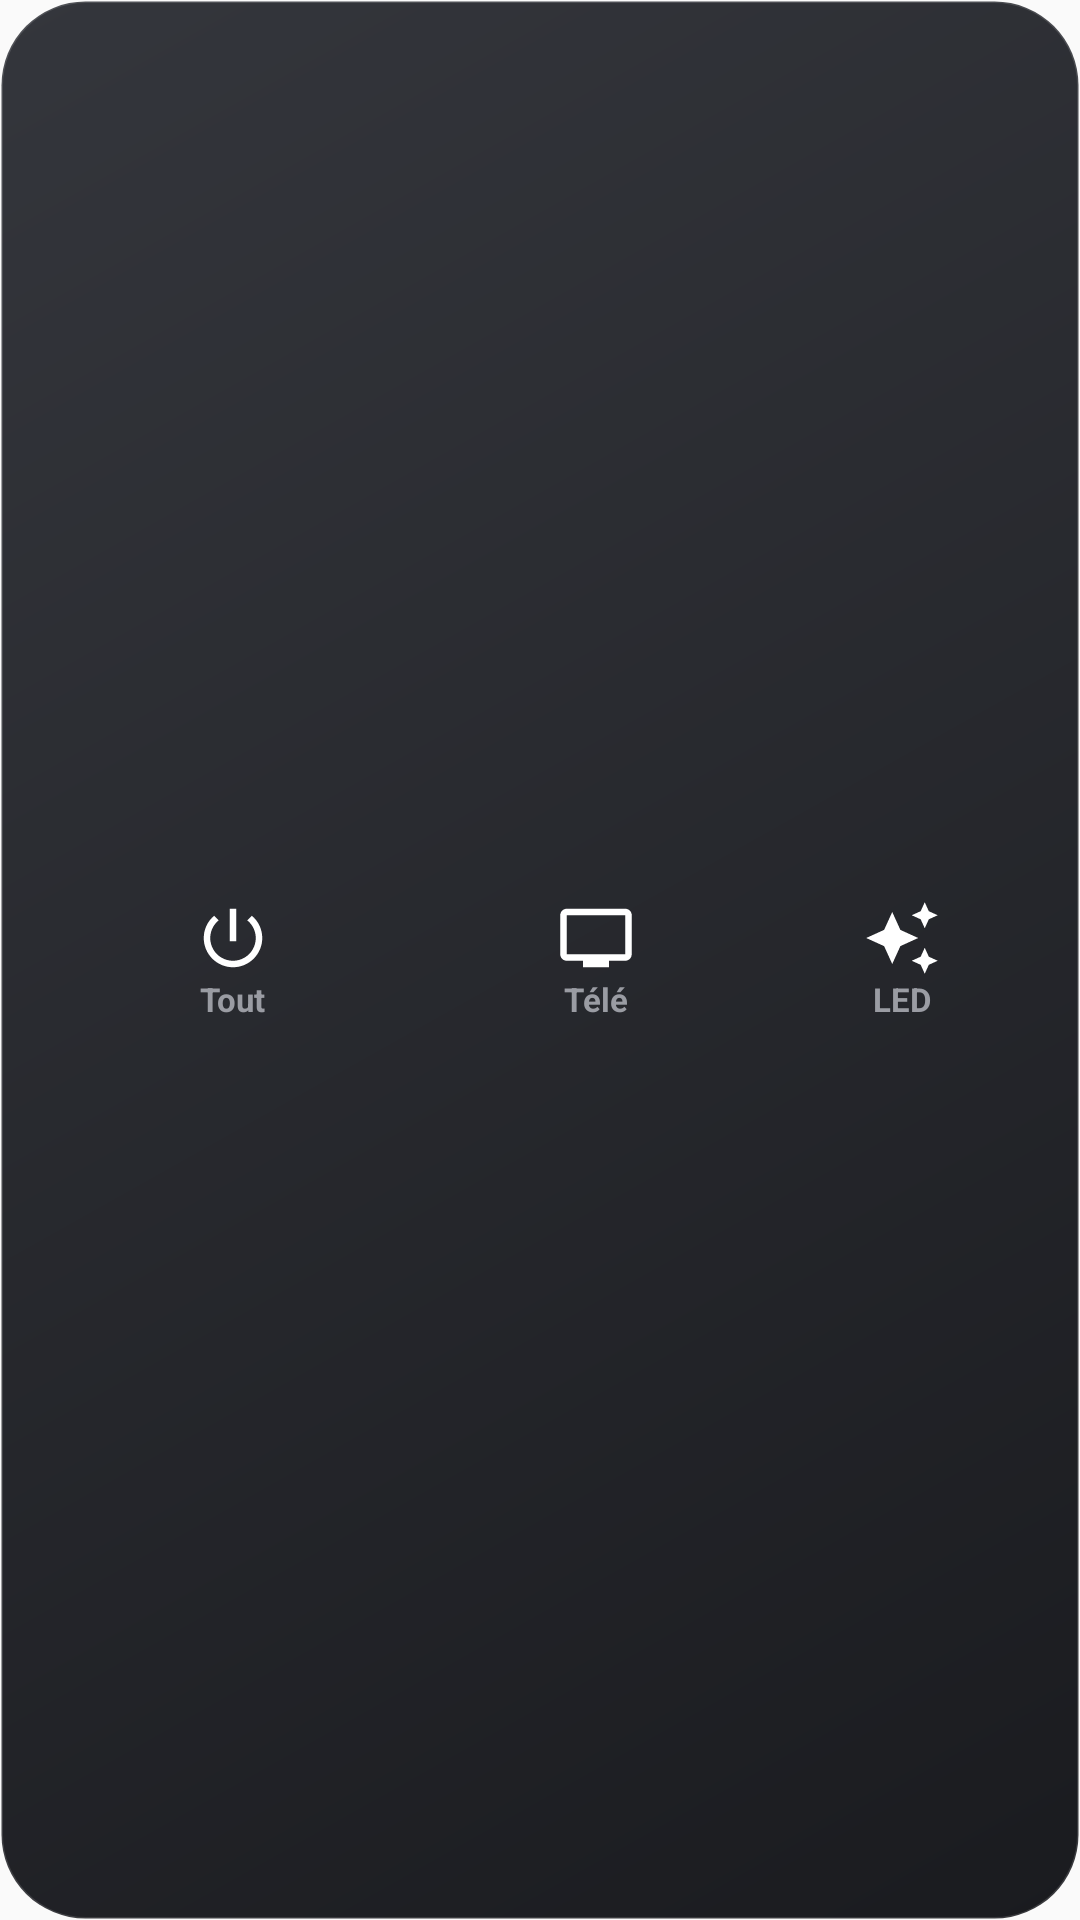

Reconstruct the res/layout file that produces this screen, plus the resources it refers to.
<!-- AndroidManifest.xml: application theme android:Theme.Material.Light.NoActionBar -->
<!-- res/layout/widget_tv.xml -->
<?xml version="1.0" encoding="utf-8"?>
<LinearLayout xmlns:android="http://schemas.android.com/apk/res/android"
    android:id="@+id/root"
    android:layout_width="match_parent"
    android:layout_height="match_parent"
    android:orientation="horizontal"
    android:background="@drawable/bg_widget_off"
    android:padding="8dp">
    <LinearLayout
        android:id="@+id/btn_all"
        android:layout_width="0dp"
        android:layout_height="match_parent"
        android:layout_weight="1.4"
        android:layout_margin="4dp"
        android:background="@drawable/bg_btn"
        android:gravity="center"
        android:orientation="vertical"
        android:padding="4dp">
        <ImageView
            android:id="@+id/i_all"
            android:layout_width="26dp"
            android:layout_height="26dp"
            android:src="@drawable/ic_power"
            android:contentDescription="@string/all" />
        <TextView
            android:id="@+id/l_all"
            android:layout_width="wrap_content"
            android:layout_height="wrap_content"
            android:text="@string/all"
            android:textColor="#9A9CA3"
            android:textSize="11sp"
            android:textStyle="bold" />
    </LinearLayout>
    <LinearLayout
        android:id="@+id/btn_tv"
        android:layout_width="0dp"
        android:layout_height="match_parent"
        android:layout_weight="1"
        android:layout_margin="4dp"
        android:background="@drawable/bg_btn"
        android:gravity="center"
        android:orientation="vertical"
        android:padding="4dp">
        <ImageView
            android:id="@+id/i_tv"
            android:layout_width="26dp"
            android:layout_height="26dp"
            android:src="@drawable/ic_tv"
            android:contentDescription="@string/tv" />
        <TextView
            android:id="@+id/l_tv"
            android:layout_width="wrap_content"
            android:layout_height="wrap_content"
            android:text="@string/tv"
            android:textColor="#9A9CA3"
            android:textSize="11sp"
            android:textStyle="bold" />
    </LinearLayout>
    <LinearLayout
        android:id="@+id/btn_led"
        android:layout_width="0dp"
        android:layout_height="match_parent"
        android:layout_weight="1"
        android:layout_margin="4dp"
        android:background="@drawable/bg_btn"
        android:gravity="center"
        android:orientation="vertical"
        android:padding="4dp">
        <ImageView
            android:id="@+id/i_led"
            android:layout_width="26dp"
            android:layout_height="26dp"
            android:src="@drawable/ic_led"
            android:contentDescription="@string/led" />
        <TextView
            android:id="@+id/l_led"
            android:layout_width="wrap_content"
            android:layout_height="wrap_content"
            android:text="@string/led"
            android:textColor="#9A9CA3"
            android:textSize="11sp"
            android:textStyle="bold" />
    </LinearLayout>
</LinearLayout>
<!-- resources referenced by this layout -->
<resources>
  <!-- drawable bg_widget_off (drawable) -->
  <?xml version="1.0" encoding="utf-8"?>
  <shape xmlns:android="http://schemas.android.com/apk/res/android" android:shape="rectangle">
      <gradient android:angle="315" android:startColor="#34363C" android:endColor="#1A1B1F" />
      <stroke android:width="1dp" android:color="#22FFFFFF" />
      <corners android:radius="28dp" />
  </shape>
  <!-- drawable ic_led (drawable) -->
  <?xml version="1.0" encoding="utf-8"?>
  <vector xmlns:android="http://schemas.android.com/apk/res/android"
      android:width="48dp" android:height="48dp"
      android:viewportWidth="24" android:viewportHeight="24">
      <path android:fillColor="#FFFFFFFF" android:pathData="M19,9l1.25,-2.75L23,5l-2.75,-1.25L19,1l-1.25,2.75L15,5l2.75,1.25L19,9zM11.5,9.5L9,4L6.5,9.5L1,12l5.5,2.5L9,20l2.5,-5.5L17,12L11.5,9.5zM19,15l-1.25,2.75L15,19l2.75,1.25L19,23l1.25,-2.75L23,19l-2.75,-1.25L19,15z"/>
  </vector>
  <!-- drawable ic_power (drawable) -->
  <?xml version="1.0" encoding="utf-8"?>
  <vector xmlns:android="http://schemas.android.com/apk/res/android"
      android:width="48dp" android:height="48dp"
      android:viewportWidth="24" android:viewportHeight="24">
      <path android:fillColor="#FFFFFFFF" android:pathData="M13,3h-2v10h2V3zM17.83,5.17l-1.42,1.42C17.99,7.86 19,9.81 19,12c0,3.87 -3.13,7 -7,7s-7,-3.13 -7,-7c0,-2.19 1.01,-4.14 2.58,-5.42L6.17,5.17C4.23,6.82 3,9.26 3,12c0,4.97 4.03,9 9,9s9,-4.03 9,-9c0,-2.74 -1.23,-5.18 -3.17,-6.83z"/>
  </vector>
  <!-- drawable ic_tv (drawable) -->
  <?xml version="1.0" encoding="utf-8"?>
  <vector xmlns:android="http://schemas.android.com/apk/res/android"
      android:width="48dp" android:height="48dp"
      android:viewportWidth="24" android:viewportHeight="24">
      <path android:fillColor="#FFFFFFFF" android:pathData="M21,3H3c-1.1,0 -2,0.9 -2,2v12c0,1.1 0.9,2 2,2h5v2h8v-2h5c1.1,0 1.99,-0.9 1.99,-2L23,5c0,-1.1 -0.9,-2 -2,-2zM21,17H3V5h18v12z"/>
  </vector>
  <string name="all">Tout</string>
  <string name="led">LED</string>
  <string name="tv">Télé</string>
</resources>
